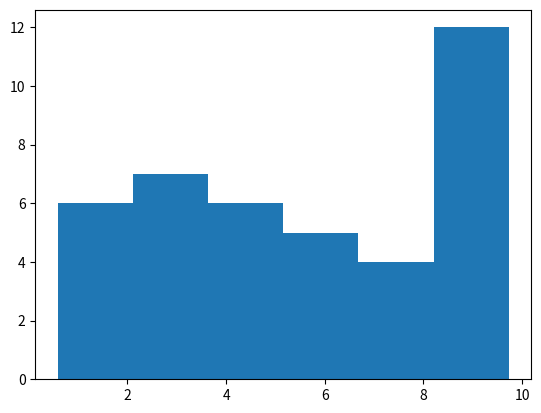

Generate this figure with matplotlib:
import numpy as np 
import matplotlib.pyplot as plt 
x=np.random.rand(40)*10 
numero_barras = 6 
plt.hist(x, numero_barras) 
plt.show()